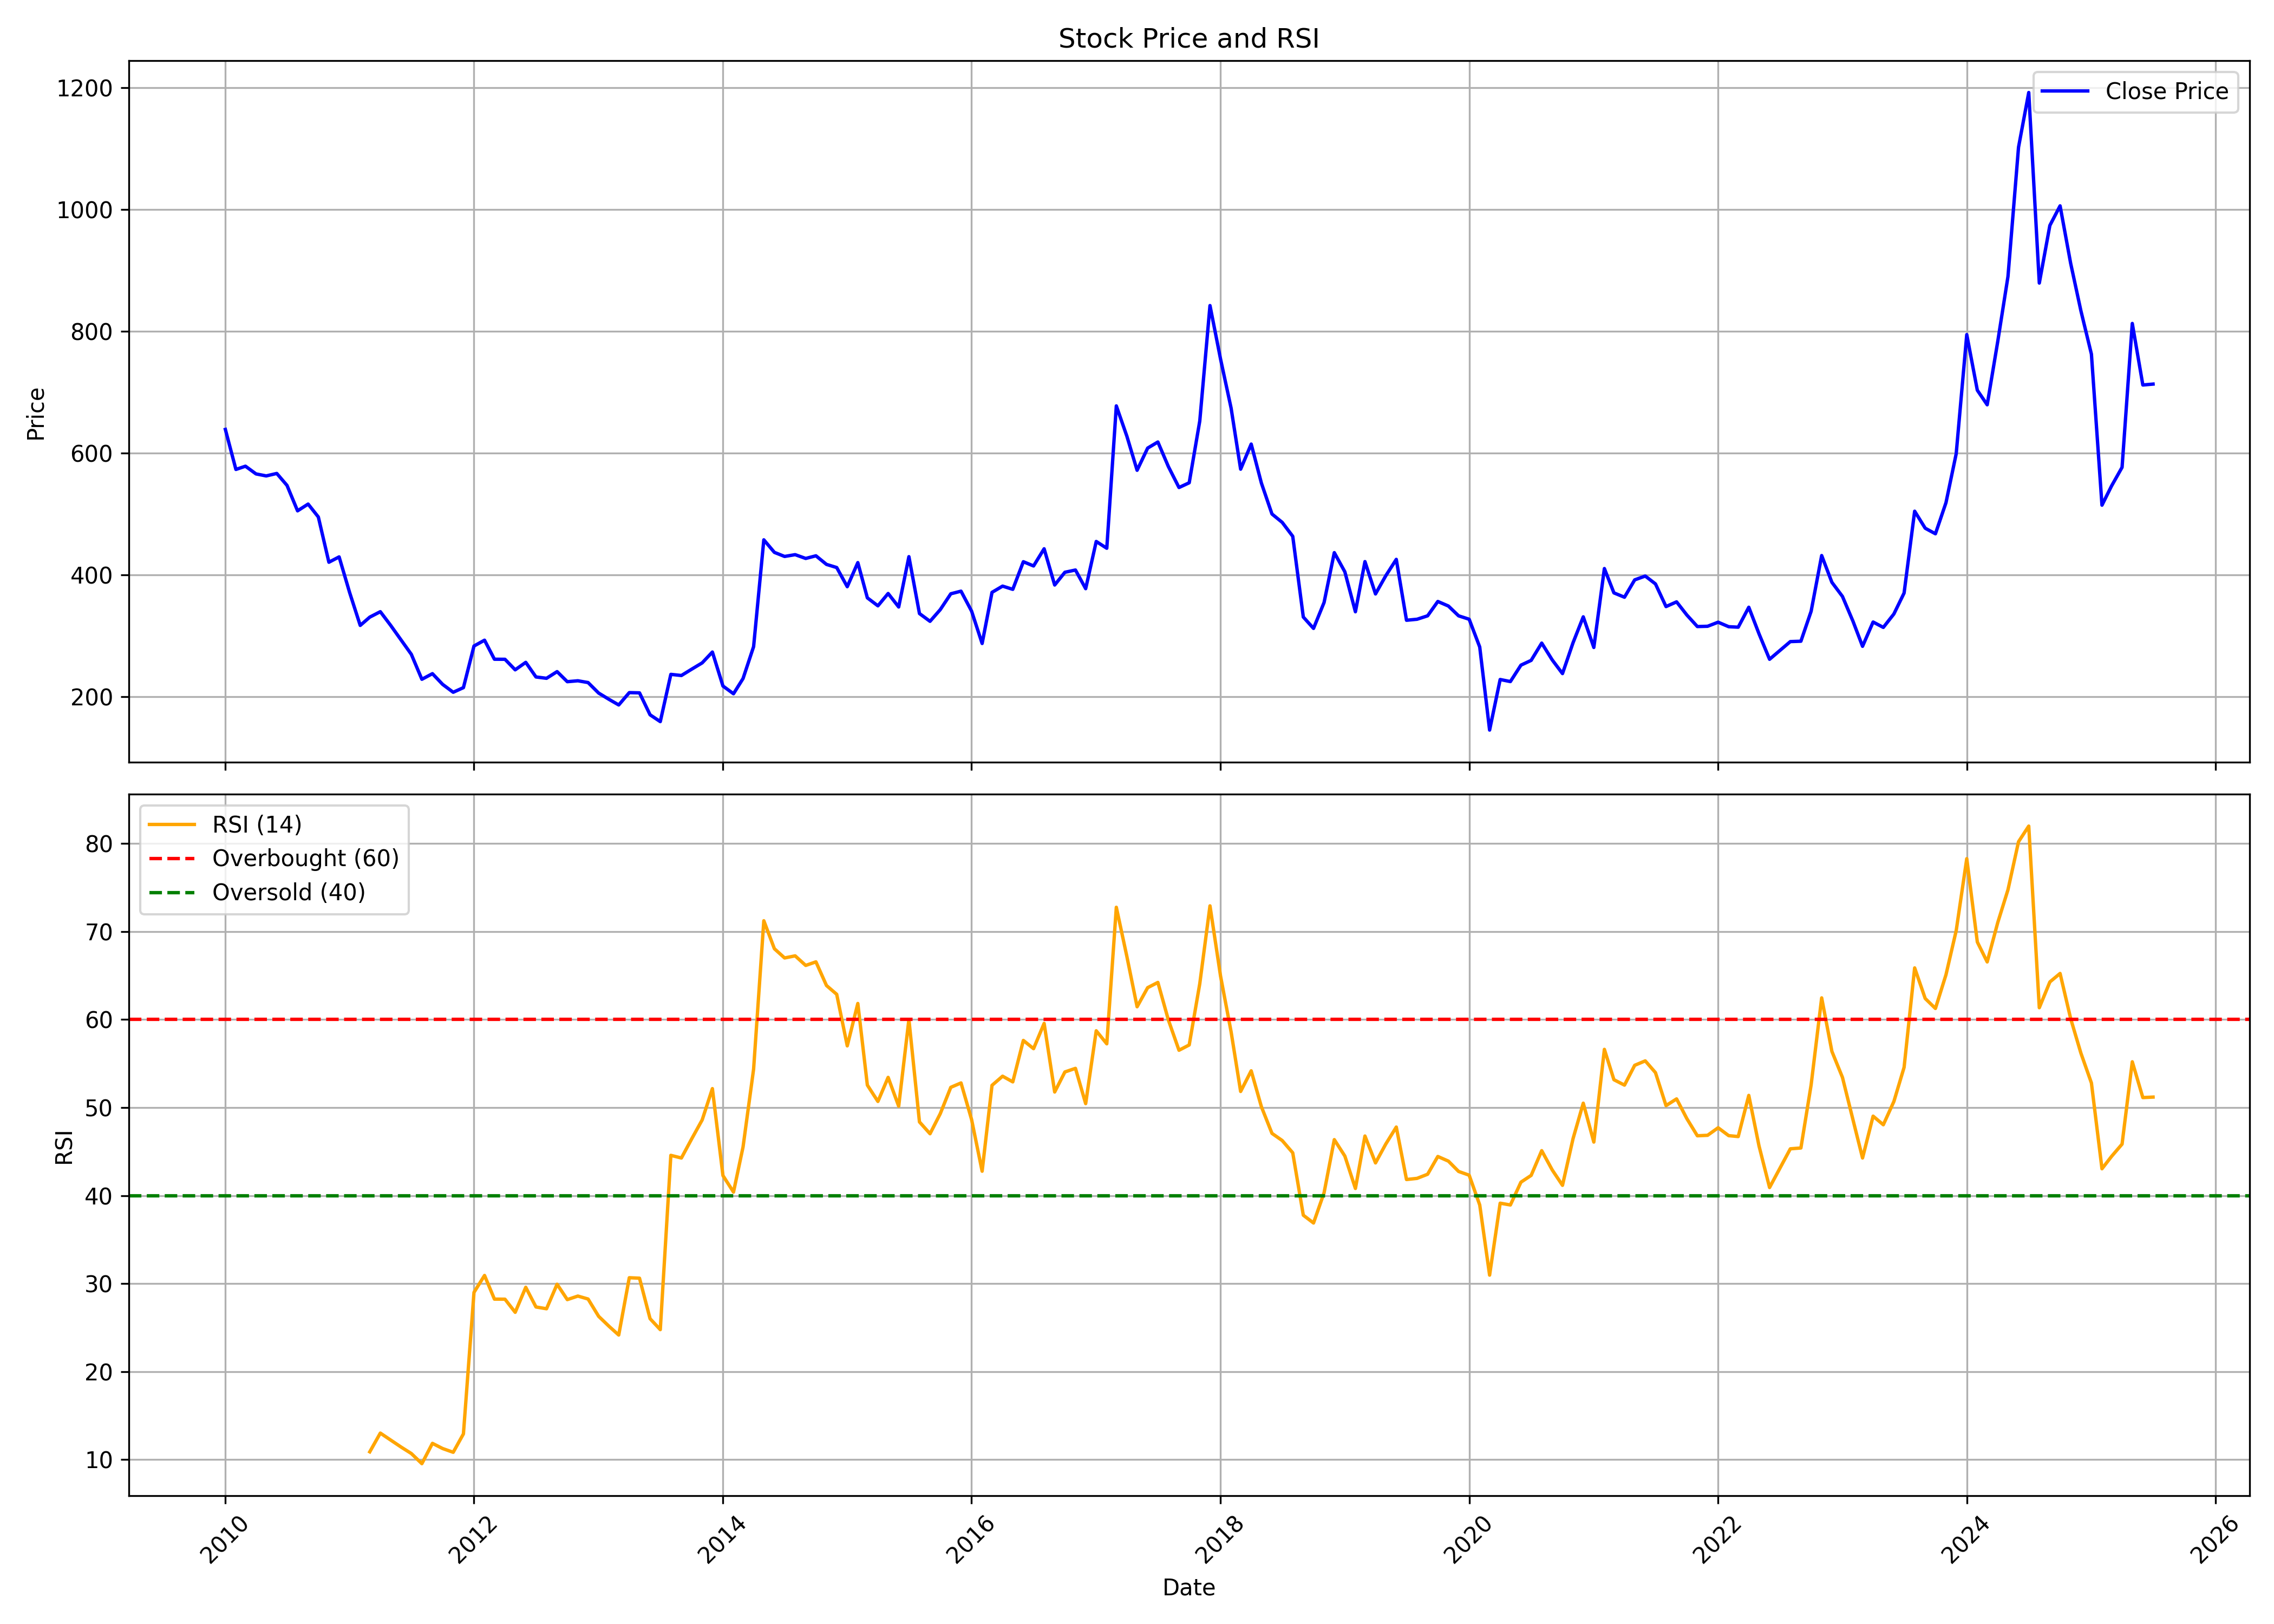

Source data for this figure (header and first rows):
, date, symbol, open, high, low, close, volume, rsi
0, 2010-01-01, DREDGECORP, 500, 747.4, 486.7, 639.1, 12715019, 
1, 2010-02-01, DREDGECORP, 600.1, 657, 563.8, 573.4, 4128862, 
2, 2010-03-01, DREDGECORP, 573.4, 632.4, 542.9, 578.8, 3886724, 
3, 2010-04-01, DREDGECORP, 581.9, 595.1, 558.1, 566.1, 845820, 
4, 2010-05-01, DREDGECORP, 560, 578.9, 453.3, 562.8, 885653, 
5, 2010-06-01, DREDGECORP, 562.8, 584.8, 510.5, 566.9, 2055204, 
6, 2010-07-01, DREDGECORP, 567.1, 593.8, 493.3, 547.2, 1088936, 
7, 2010-08-01, DREDGECORP, 550.5, 569.2, 502, 505.5, 789839, 
8, 2010-09-01, DREDGECORP, 514.2, 582, 510.4, 516.6, 2055751, 
9, 2010-10-01, DREDGECORP, 518.2, 551.3, 455.8, 495.4, 660272, 
10, 2010-11-01, DREDGECORP, 502.7, 532.4, 401.6, 421.1, 588513, 
11, 2010-12-01, DREDGECORP, 421.3, 481.6, 390.7, 429.8, 1208762, 
12, 2011-01-01, DREDGECORP, 436.3, 459.6, 348.8, 371.1, 491985, 
13, 2011-02-01, DREDGECORP, 367.2, 420.3, 298.9, 317.3, 1689641, 
14, 2011-03-01, DREDGECORP, 322.7, 354.3, 309.3, 330.9, 915800, 10.87
15, 2011-04-01, DREDGECORP, 330.3, 369.5, 330.3, 339.9, 580648, 13
16, 2011-05-01, DREDGECORP, 344.7, 344.7, 303.5, 317.7, 635492, 12.22
17, 2011-06-01, DREDGECORP, 317.7, 329.1, 275.1, 293.3, 351651, 11.42
18, 2011-07-01, DREDGECORP, 294.9, 304.4, 268.2, 269.9, 498080, 10.68
19, 2011-08-01, DREDGECORP, 271.8, 281, 202.7, 228.8, 286096, 9.529
20, 2011-09-01, DREDGECORP, 228.8, 279.2, 227.2, 238.1, 223146, 11.84
21, 2011-10-01, DREDGECORP, 231.5, 239.4, 216.5, 220.5, 140458, 11.25
22, 2011-11-01, DREDGECORP, 220.2, 235.3, 201.1, 207.5, 247742, 10.82
23, 2011-12-01, DREDGECORP, 208.7, 223.1, 178.7, 215.2, 631640, 12.91
24, 2012-01-01, DREDGECORP, 215.8, 297.8, 205.3, 283.5, 6917947, 28.99
25, 2012-02-01, DREDGECORP, 283.3, 307.4, 255.8, 293, 1527805, 30.92
26, 2012-03-01, DREDGECORP, 293.9, 303.2, 255.7, 261.8, 1066275, 28.23
27, 2012-04-01, DREDGECORP, 263.3, 277.5, 236.8, 261.7, 433045, 28.22
28, 2012-05-01, DREDGECORP, 261.5, 270.5, 215.6, 244.4, 727720, 26.73
29, 2012-06-01, DREDGECORP, 248.5, 262.7, 230.9, 256.7, 427548, 29.57
30, 2012-07-01, DREDGECORP, 256.8, 272.4, 226.9, 232.7, 335955, 27.34
31, 2012-08-01, DREDGECORP, 230.2, 273.5, 220.8, 230.5, 1177605, 27.13
32, 2012-09-01, DREDGECORP, 232.7, 250.8, 231.3, 241.4, 410248, 29.92
33, 2012-10-01, DREDGECORP, 239.4, 254.6, 224.1, 224.9, 219411, 28.17
34, 2012-11-01, DREDGECORP, 224.9, 242.3, 217.5, 226.4, 385009, 28.58
35, 2012-12-01, DREDGECORP, 226.8, 238.8, 213.7, 223.5, 234430, 28.24
36, 2013-01-01, DREDGECORP, 224.5, 238.4, 205.4, 206.2, 164949, 26.27
37, 2013-02-01, DREDGECORP, 208.1, 241.2, 182.8, 195.7, 1273439, 25.12
38, 2013-03-01, DREDGECORP, 194.4, 232.6, 182.4, 186.7, 310759, 24.15
39, 2013-04-01, DREDGECORP, 186.7, 235.5, 184.9, 207, 668621, 30.66
40, 2013-05-01, DREDGECORP, 207, 240, 199.3, 206.6, 419029, 30.61
41, 2013-06-01, DREDGECORP, 204.9, 209.1, 162.9, 170.5, 547320, 26.01
42, 2013-07-01, DREDGECORP, 168.5, 193.4, 147.6, 159.3, 467898, 24.76
43, 2013-08-01, DREDGECORP, 162.8, 318.8, 152.1, 236.9, 2746222, 44.57
44, 2013-09-01, DREDGECORP, 244.2, 264.9, 228.8, 235.1, 332124, 44.27
45, 2013-10-01, DREDGECORP, 234.5, 262.4, 233, 245.4, 201097, 46.43
46, 2013-11-01, DREDGECORP, 246.1, 282.7, 242.2, 255.8, 398010, 48.59
47, 2013-12-01, DREDGECORP, 254.8, 292.1, 254.8, 273.6, 437501, 52.15
48, 2014-01-01, DREDGECORP, 276.6, 281.5, 215.4, 217.8, 403015, 42.27
49, 2014-02-01, DREDGECORP, 217.1, 230.4, 200, 205.1, 623863, 40.39
50, 2014-03-01, DREDGECORP, 205.2, 233.9, 202.6, 230.1, 1968183, 45.52
51, 2014-04-01, DREDGECORP, 230.9, 327, 223.9, 282.4, 4101605, 54.37
52, 2014-05-01, DREDGECORP, 282.4, 550, 272.3, 457.9, 5922613, 71.23
53, 2014-06-01, DREDGECORP, 461, 536.2, 401.4, 437.3, 3439763, 68.05
54, 2014-07-01, DREDGECORP, 439.4, 478.6, 409.3, 430.6, 3668689, 67
55, 2014-08-01, DREDGECORP, 428, 462.5, 373.4, 433.5, 2883295, 67.24
56, 2014-09-01, DREDGECORP, 438.5, 472.8, 387.9, 427.3, 3276958, 66.15
57, 2014-10-01, DREDGECORP, 426.6, 454.5, 390.4, 431.6, 1150846, 66.56
58, 2014-11-01, DREDGECORP, 435.3, 452.6, 403.9, 417.5, 1256815, 63.87
59, 2014-12-01, DREDGECORP, 415.8, 465.6, 362.2, 412.4, 2440173, 62.87
... 127 more rows
